Image classification data set "paddy_leaf_reformat" (Manoranjitham61217/paddy-diseases-detection on GitHub). Class labels (3): bacterial blight, blast, brown spot.

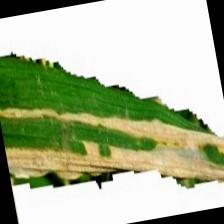
Label: bacterial blight

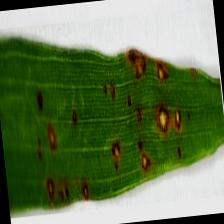
Label: blast

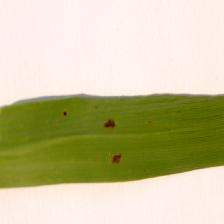
Label: brown spot

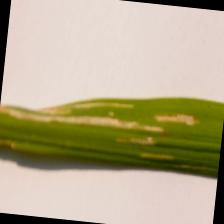
Label: bacterial blight

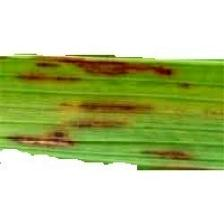
Label: blast

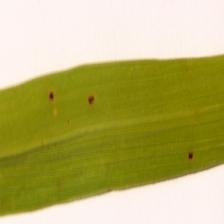
Label: brown spot
